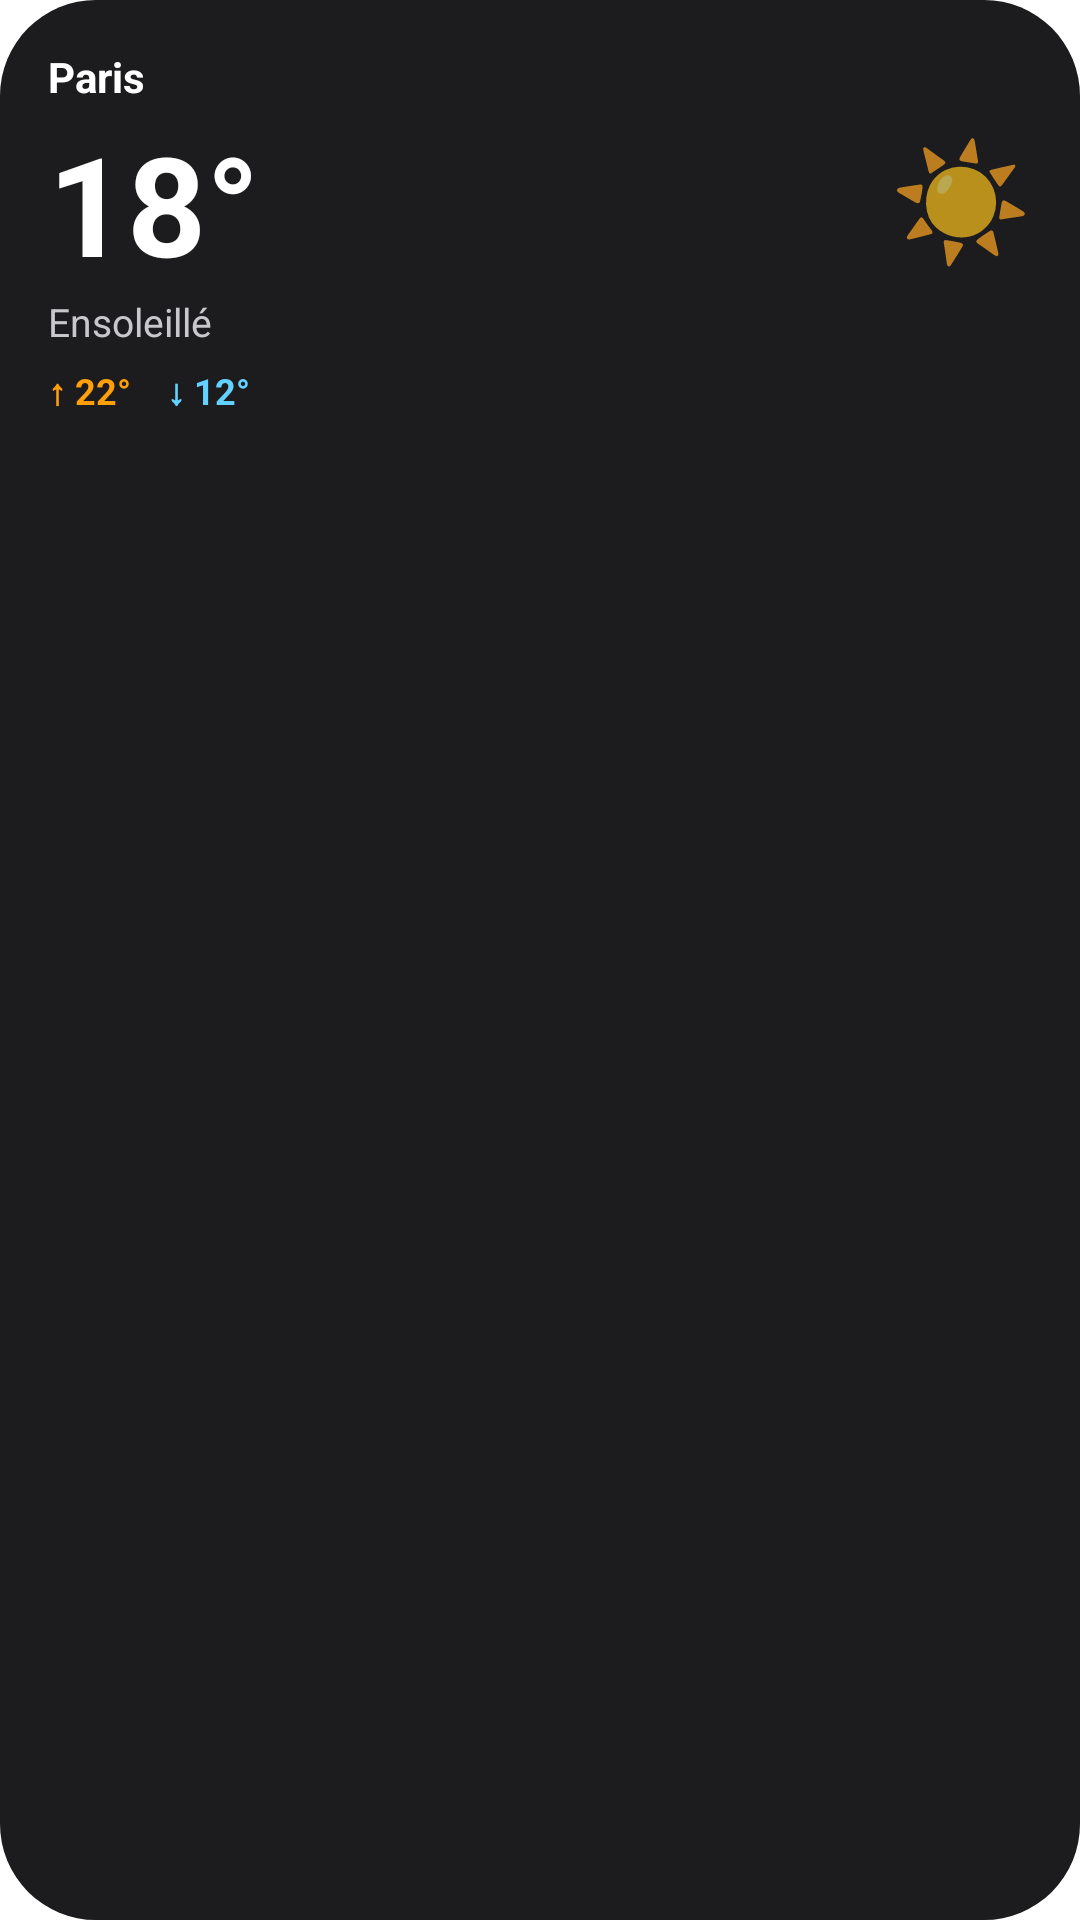

Android layout source for this screen:
<!-- AndroidManifest.xml: application theme Theme.FruitOSLauncher.Launcher -->
<!-- res/layout/widget_weather.xml -->
<?xml version="1.0" encoding="utf-8"?>
<LinearLayout xmlns:android="http://schemas.android.com/apk/res/android"
    android:id="@+id/weather_root"
    android:layout_width="match_parent"
    android:layout_height="match_parent"
    android:orientation="vertical"
    android:background="@drawable/widget_rounded_bg"
    android:padding="16dp">

    <TextView
        android:id="@+id/location"
        android:layout_width="match_parent"
        android:layout_height="wrap_content"
        android:text="Paris"
        android:textColor="#FFFFFF"
        android:textSize="14sp"
        android:textStyle="bold"
        android:singleLine="true"
        android:ellipsize="end" />

    <LinearLayout
        android:layout_width="match_parent"
        android:layout_height="wrap_content"
        android:orientation="horizontal"
        android:gravity="center_vertical"
        android:layout_marginTop="2dp">

        <TextView
            android:id="@+id/temp"
            android:layout_width="0dp"
            android:layout_height="wrap_content"
            android:layout_weight="1"
            android:text="18°"
            android:textColor="#FFFFFF"
            android:textSize="46sp"
            android:textStyle="bold"
            android:singleLine="true" />

        <TextView
            android:id="@+id/weather_icon"
            android:layout_width="wrap_content"
            android:layout_height="wrap_content"
            android:text="☀️"
            android:textSize="38sp"
            android:includeFontPadding="false" />

    </LinearLayout>

    <TextView
        android:id="@+id/desc"
        android:layout_width="match_parent"
        android:layout_height="wrap_content"
        android:text="Ensoleillé"
        android:textColor="#C7C7CC"
        android:textSize="13sp"
        android:singleLine="true"
        android:ellipsize="end" />

    <LinearLayout
        android:layout_width="match_parent"
        android:layout_height="wrap_content"
        android:orientation="horizontal"
        android:layout_marginTop="6dp">

        <TextView
            android:id="@+id/max_temp"
            android:layout_width="wrap_content"
            android:layout_height="wrap_content"
            android:text="↑ 22°"
            android:textColor="#FF9F0A"
            android:textSize="12sp"
            android:textStyle="bold" />

        <TextView
            android:id="@+id/min_temp"
            android:layout_width="wrap_content"
            android:layout_height="wrap_content"
            android:layout_marginStart="12dp"
            android:text="↓ 12°"
            android:textColor="#64D2FF"
            android:textSize="12sp"
            android:textStyle="bold" />

    </LinearLayout>

</LinearLayout>
<!-- resources referenced by this layout -->
<resources>
  <!-- drawable widget_rounded_bg (drawable) -->
  <?xml version="1.0" encoding="utf-8"?>
  <shape xmlns:android="http://schemas.android.com/apk/res/android"
      android:shape="rectangle">
      <corners android:radius="32dp" />
      <solid android:color="#1C1C1E" />
  </shape>
  <style name="Theme.FruitOSLauncher.Launcher" parent="android:Theme.Material.NoActionBar">
          
          <item name="android:statusBarColor">@android:color/transparent</item>
          <item name="android:navigationBarColor">@android:color/transparent</item>
  
          
          <item name="android:windowBackground">@android:color/transparent</item>
          <item name="android:windowShowWallpaper">true</item>
  
          
          <item name="android:windowTranslucentNavigation">true</item>
  
          
          <item name="android:enforceStatusBarContrast">false</item>
          <item name="android:enforceNavigationBarContrast">false</item>
  
          
          <item name="android:windowDisablePreview">true</item>
          <item name="android:windowDrawsSystemBarBackgrounds">true</item>
          <item name="android:windowLayoutInDisplayCutoutMode" tools:targetApi="o_mr1">shortEdges</item>
      </style>
</resources>
